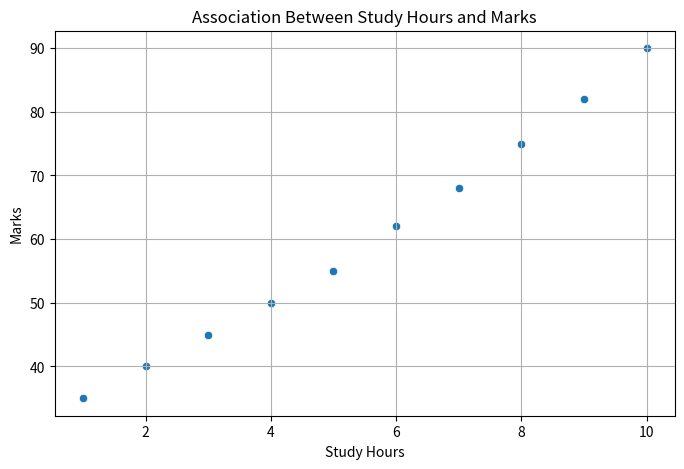
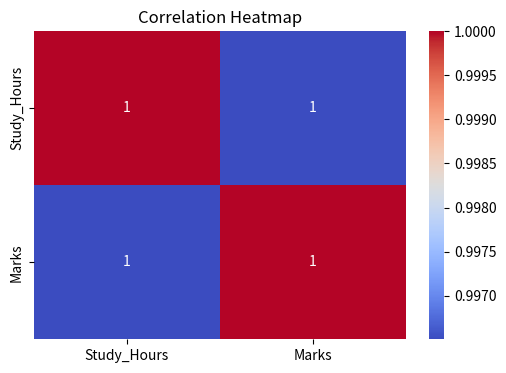

Here is the Python script that generated these plots, in order:
import pandas as pd
import matplotlib.pyplot as plt
import seaborn as sns

# Create dataset
data = {
    "Study_Hours": [1, 2, 3, 4, 5, 6, 7, 8, 9, 10],
    "Marks": [35, 40, 45, 50, 55, 62, 68, 75, 82, 90]
}

df = pd.DataFrame(data)

print("Dataset:")
print(df)

# Calculate correlation
correlation = df["Study_Hours"].corr(df["Marks"])

print("\nCorrelation between Study Hours and Marks:")
print(round(correlation, 2))

# Interpret correlation
if correlation > 0:
    print("There is a positive association between Study Hours and Marks.")
elif correlation < 0:
    print("There is a negative association between Study Hours and Marks.")
else:
    print("There is no linear association.")

# Scatter plot
plt.figure(figsize=(8, 5))

sns.scatterplot(
    x="Study_Hours",
    y="Marks",
    data=df
)

plt.title("Association Between Study Hours and Marks")
plt.xlabel("Study Hours")
plt.ylabel("Marks")
plt.grid(True)
plt.show()

# Correlation heatmap
plt.figure(figsize=(6, 4))

sns.heatmap(
    df.corr(),
    annot=True,
    cmap="coolwarm"
)

plt.title("Correlation Heatmap")
plt.show()
